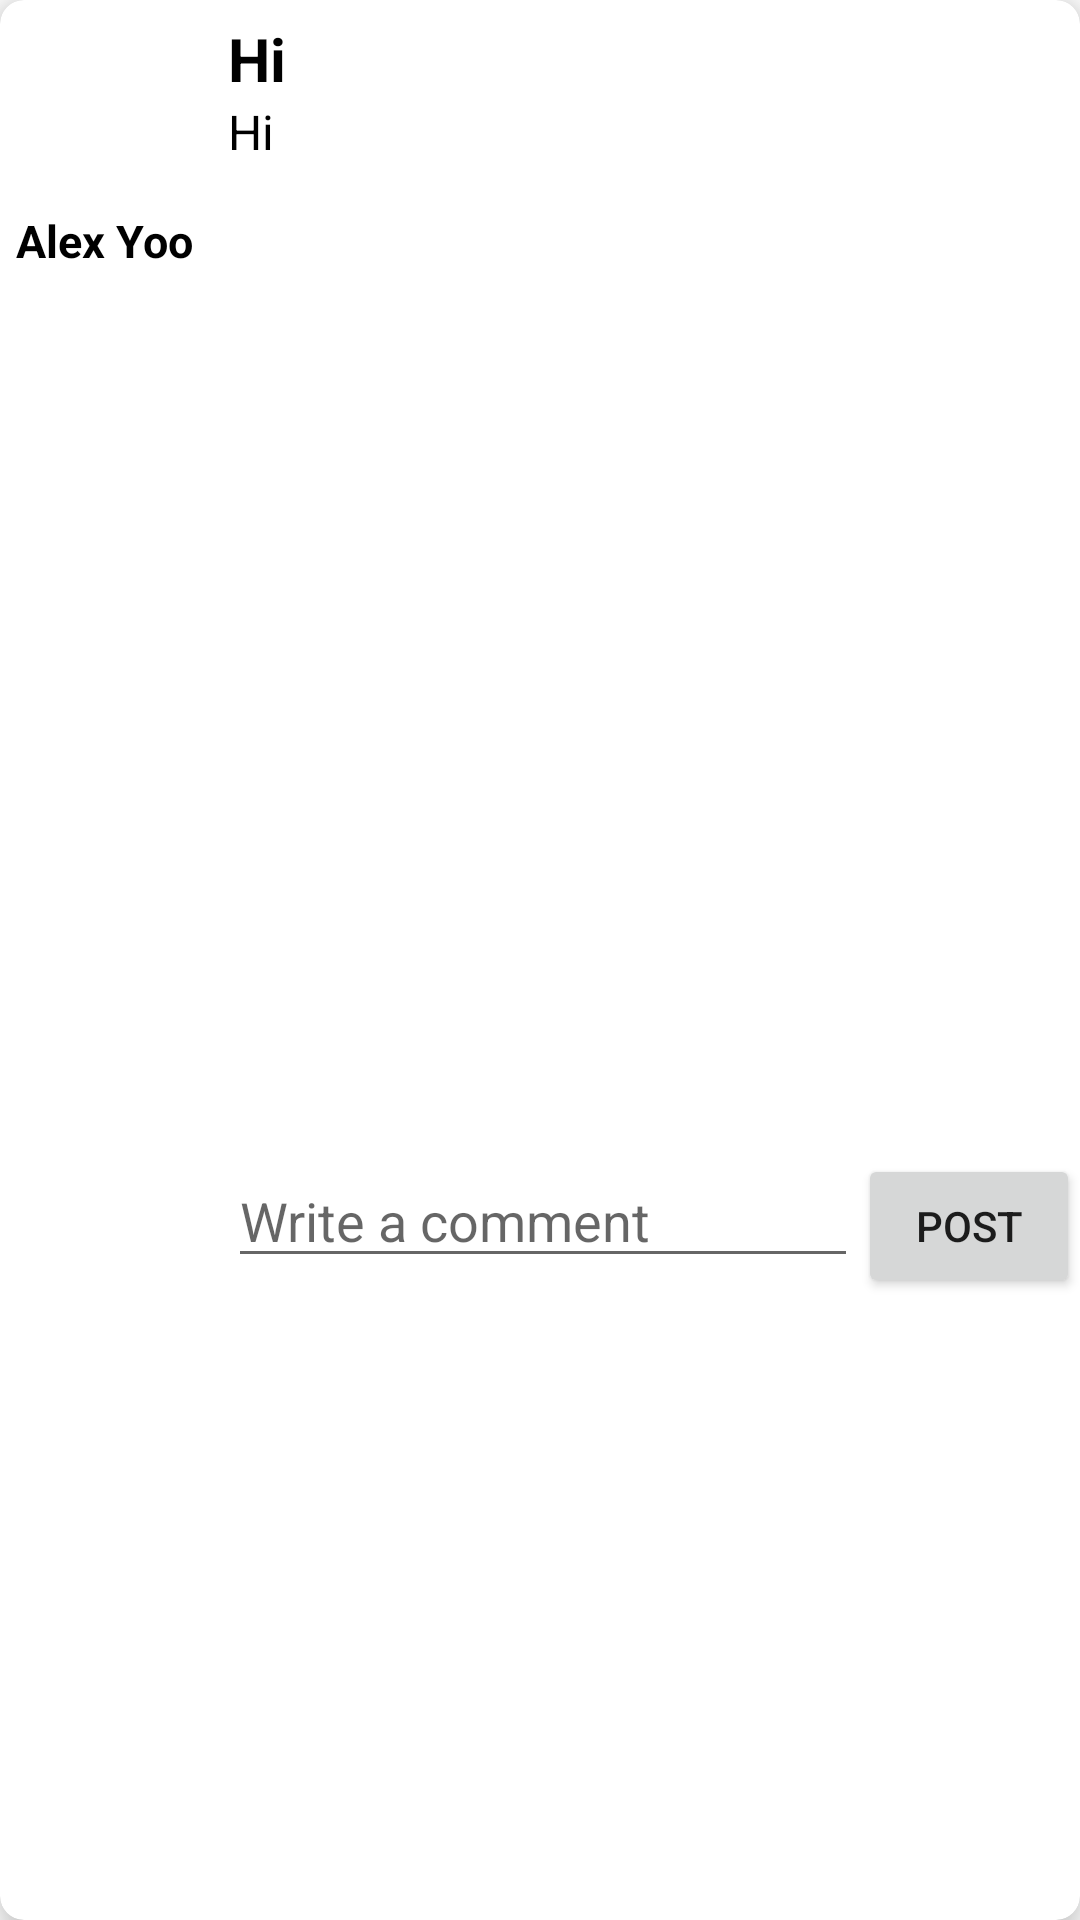

Android layout source for this screen:
<!-- AndroidManifest.xml: application theme Theme.Teachiou -->
<!-- res/layout/questionitem.xml -->
<?xml version="1.0" encoding="utf-8"?>
<androidx.cardview.widget.CardView xmlns:android="http://schemas.android.com/apk/res/android"
    xmlns:tools="http://schemas.android.com/tools"
    android:layout_width="match_parent"
    android:layout_height="wrap_content"
    xmlns:app="http://schemas.android.com/apk/res-auto"
    app:cardElevation="8dp"
    app:cardCornerRadius="8dp"
    android:layout_margin="10dp">


    <LinearLayout
        android:layout_width="wrap_content"
        android:layout_height="wrap_content"
        android:orientation="horizontal">

        <LinearLayout
            android:layout_width="wrap_content"
            android:layout_height="wrap_content"
            android:orientation="vertical">
            <ImageView
                android:id="@+id/ivProfile"
                android:layout_width="50dp"
                android:layout_height="50dp"
                android:layout_weight="1"
                android:layout_margin="10dp"
                tools:srcCompat="@tools:sample/avatars" />
            <TextView
                android:layout_width="wrap_content"
                android:layout_height="wrap_content"
                android:id="@+id/tvUsername"
                android:text="Alex Yoo"
                android:textColor="@color/black"
                android:textSize="15sp"
                android:textStyle="bold"
                android:layout_gravity="center_horizontal"/>
        </LinearLayout>


        <LinearLayout
            android:layout_width="wrap_content"
            android:layout_height="wrap_content"
            android:layout_marginStart="6dp"
            android:layout_marginVertical="6dp"
            android:orientation="vertical"
            >

            <LinearLayout
                android:layout_width="wrap_content"
                android:layout_height="wrap_content"
                android:layout_gravity="center_vertical"
                android:orientation="horizontal">

                <TextView
                    android:layout_width="wrap_content"
                    android:layout_height="wrap_content"
                    android:id="@+id/tvTitle"
                    android:text="Hi"
                    android:textColor="@color/black"
                    android:textSize="20sp"
                    android:textStyle="bold"/>

            </LinearLayout>
            <LinearLayout
                android:layout_width="wrap_content"
                android:layout_height="wrap_content"
                android:layout_gravity="center_vertical"
                android:orientation="horizontal">

                <TextView
                    android:layout_width="wrap_content"
                    android:layout_height="wrap_content"
                    android:id="@+id/tvBody"
                    android:text="Hi"
                    android:textColor="@color/black"
                    android:textSize="16sp"/>

            </LinearLayout>
            <LinearLayout
                android:layout_width="wrap_content"
                android:layout_height="wrap_content"
                android:layout_gravity="center_vertical"
                android:orientation="horizontal">

                <ImageView
                    android:id="@+id/ivQuestion"
                    android:layout_width="300dp"
                    android:layout_height="300dp"
                    android:layout_marginTop="30dp"
                    tools:srcCompat="@tools:sample/backgrounds/scenic" />

            </LinearLayout>



            <LinearLayout
                android:layout_width="wrap_content"
                android:layout_height="wrap_content"
                android:layout_gravity="center_vertical"
                android:orientation="vertical">
                <LinearLayout
                    android:layout_width="wrap_content"
                    android:layout_height="wrap_content"
                    android:layout_gravity="center_vertical"
                    android:orientation="horizontal">
                    <EditText
                        android:id="@+id/commentAnswerET"
                        android:layout_width="match_parent"
                        android:layout_height="wrap_content"
                        android:ems="10"
                        android:inputType="text"
                        android:hint="Write a comment"/>

                    <Button
                        android:id="@+id/submitAnswerButton"
                        android:layout_width="wrap_content"
                        android:layout_height="wrap_content"
                        android:layout_weight="1"
                        android:text="Post" />


                </LinearLayout>
                <androidx.recyclerview.widget.RecyclerView
                    android:layout_width="match_parent"
                    android:layout_height="wrap_content"
                    android:id="@+id/commentrecyclerview" />

            </LinearLayout>

        </LinearLayout>
    </LinearLayout>




</androidx.cardview.widget.CardView>
<!-- resources referenced by this layout -->
<resources>
  <color name="black">#FF000000</color>
  <style name="Theme.Teachiou" parent="Theme.MaterialComponents.Light.NoActionBar">
          
          <item name="colorPrimary">@color/blue_1</item>
          <item name="colorPrimaryVariant">@color/blue_2</item>
          <item name="colorOnPrimary">@color/white</item>
          
          <item name="colorSecondary">@color/teal_200</item>
          <item name="colorSecondaryVariant">@color/teal_700</item>
          <item name="colorOnSecondary">@color/black</item>
          
          <item name="android:statusBarColor" tools:targetApi="l">?attr/colorPrimaryVariant</item>
          
  
          
  
      </style>
  <color name="blue_1">#4acdfc</color>
  <color name="blue_2">#4e9efb</color>
  <color name="white">#f6f6f6</color>
  <color name="teal_200">#FF03DAC5</color>
  <color name="teal_700">#FF018786</color>
</resources>
